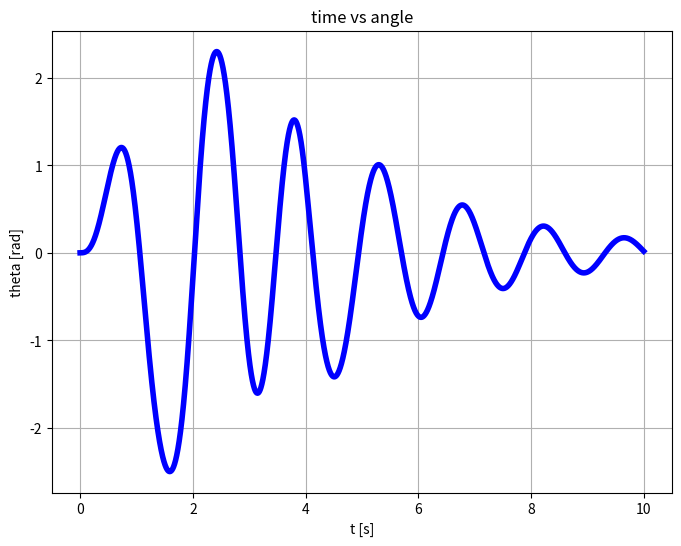
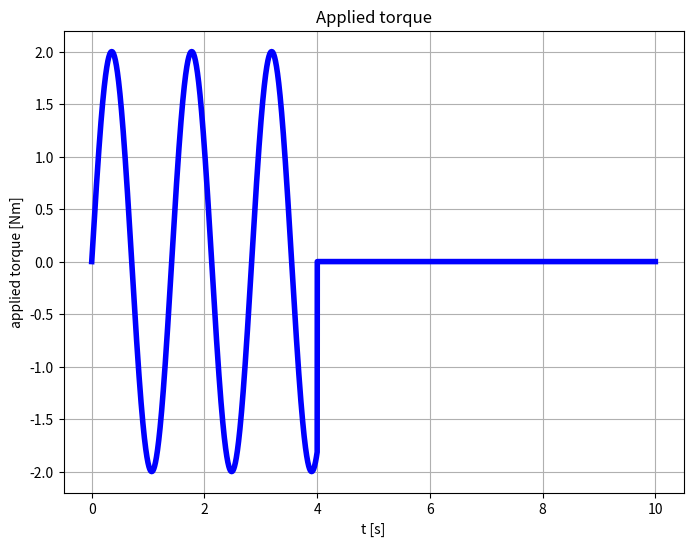
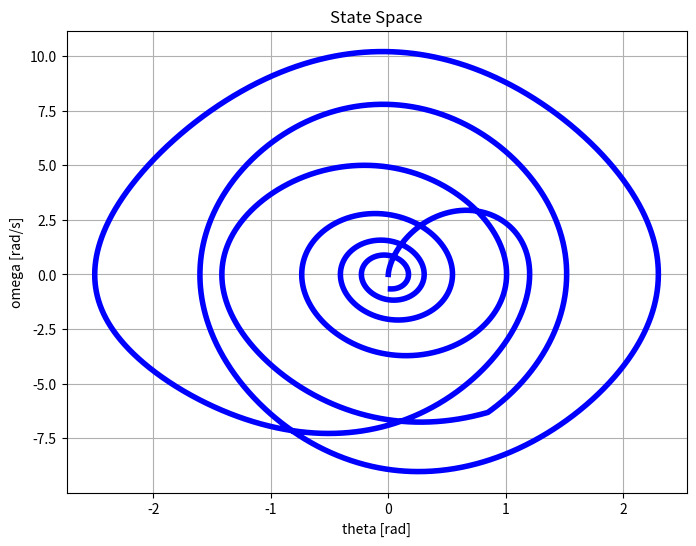
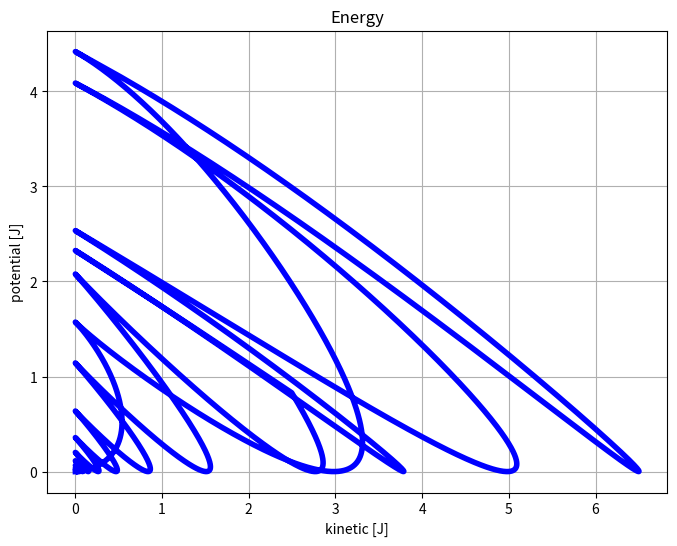
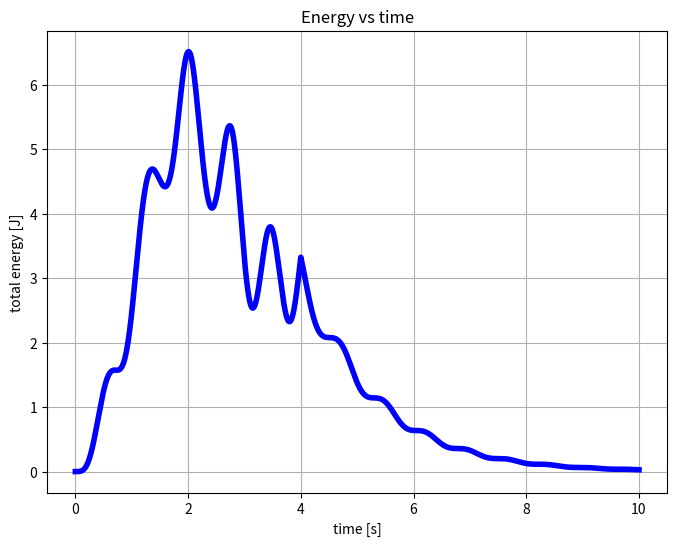
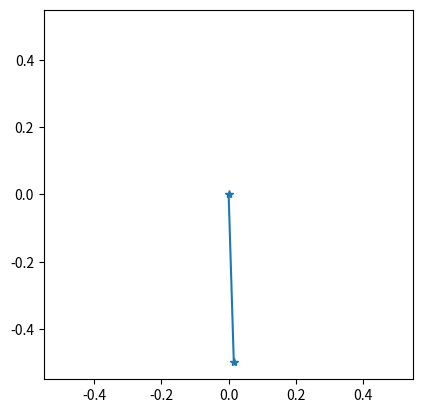

The script that saved these images, in order:
'''
Attempt to implement a non-linear pendulum with perturbations using:

    alpha = - g / l * sin (theta) + (input_force + damping_force) / m / l

This scripts generates and plots the behavior of `theta` with respect to time and a rudimental
animation of the pendulum.

The initial condition can be assigned by setting `forced_torque_vec` as a vector of torque applied
during the first N time steps

'''

import numpy as np
import matplotlib.pyplot as plt

g = 9.81  # m / s^2
dt = 0.001  # s

######################################## Parameters ###############################################
animation = True
DURATION = 10  # s
l = 0.5  # m
m = 0.5  # kg
# forced_torque_vec = [70 for _ in range(0, 60)]
forced_torque_vec = [2 * np.sin(np.sqrt(g / l) * i * dt) for i in range(0, 4000)]
damping_k = 400
#################################### End of parameters ############################################

NUM_OF_SAMPLES = round(DURATION / dt)


def myPlotter(xVals, yVals, xLabel, yLabel, title):
    plt.figure(figsize=(8, 6))
    plt.plot(xVals, yVals, color='blue', linewidth=4)
    plt.title(title)
    plt.xlabel(xLabel)
    plt.ylabel(yLabel)
    plt.grid(visible=True)


def theta_t_plus_dt(dt, theta_t, theta_t_minus_dt, forced_torque=0, damping_k=0):
    alpha_f = damping_k * (theta_t_minus_dt - theta_t) / m
    alpha_in = forced_torque / l / l / m
    alpha_g = -g / l * np.sin(theta_t)
    alpha = alpha_g + alpha_in + alpha_f
    return alpha * (dt * dt) - theta_t_minus_dt + 2 * theta_t


t = np.linspace(0, NUM_OF_SAMPLES * dt, NUM_OF_SAMPLES - 1)
theta_curr = 0
theta_prev = 0
theta_next = 0
theta_vec = [0 for _ in range(1, NUM_OF_SAMPLES)]
omega_vec = [0 for _ in range(1, NUM_OF_SAMPLES)]
torque_vec = [0 for _ in range(1, NUM_OF_SAMPLES)]
len_of_forced_torque_vec = min(NUM_OF_SAMPLES - 1, len(forced_torque_vec))

# If there is any user-defined torque, this will be used as a system input
for i in range(0, len_of_forced_torque_vec):
    torque_vec[i] = forced_torque_vec[i]

for i in range(0, NUM_OF_SAMPLES - 1):
    theta_next = theta_t_plus_dt(dt, theta_curr, theta_prev, torque_vec[i], damping_k)
    omega_vec[i] = (theta_next - theta_curr) / dt
    theta_prev = theta_curr
    theta_curr = theta_next
    theta_vec[i] = theta_curr

myPlotter(t, theta_vec, 't [s]', 'theta [rad]', 'time vs angle')
myPlotter(t, torque_vec, 't [s]', 'applied torque [Nm]', 'Applied torque')

# Energy / state space
myPlotter(theta_vec, omega_vec, 'theta [rad]', 'omega [rad/s]', 'State Space')
KE = [(omega_vec[i] * l)**2 * m / 2 for i in range(0, NUM_OF_SAMPLES - 1)]
U = [m * g * l * (1 - np.cos(theta_vec[i])) for i in range(0, NUM_OF_SAMPLES - 1)]
E = [KE[i] + U[i] for i in range(0, NUM_OF_SAMPLES - 1)]
myPlotter(KE, U, 'kinetic [J]', 'potential [J]', 'Energy')
myPlotter(t, E, 'time [s]', 'total energy [J]', 'Energy vs time')

if (animation):
    fig, ax = plt.subplots()
    ax.set_xlim(-l * 1.1, l * 1.1)
    ax.set_ylim(-l * 1.1, l * 1.1)
    ax.set_aspect('equal', adjustable='box')
    position_plot, = ax.plot(0, 0, marker='*')
    refresh_rate = 50  # Hz
    undersampling_rate = round(1 / dt / refresh_rate)
    for i in range(0, NUM_OF_SAMPLES - 1, undersampling_rate):
        position_plot.set_data([0, l * np.sin(theta_vec[i])], [0, - l * np.cos(theta_vec[i])])
        plt.pause(1 / refresh_rate)

plt.show()
